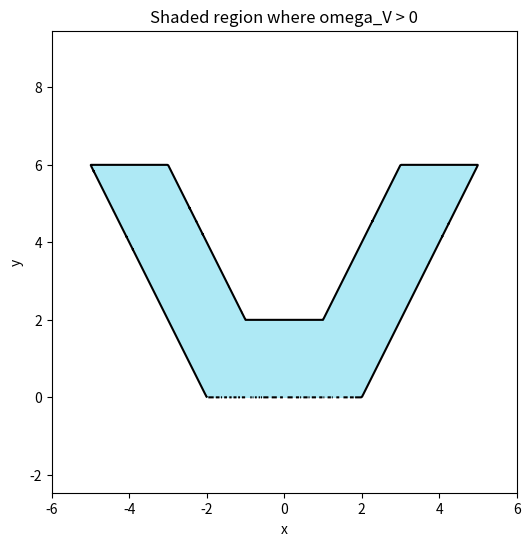

Write Python code to recreate this figure.
import sympy as sp
from functools import reduce
import numpy as np
import matplotlib.pyplot as plt
from sympy.plotting import plot_implicit

# Symbols and executors
x, y = sp.symbols('x y', real=True)
ir = lambda U, V: (U + V - sp.Abs(U - V)) / 2
ur = lambda U, V: (U + V + sp.Abs(U - V)) / 2

# Define three quadrilaterals
patches = [
    [(-2, 0), (-1, 2), (-3, 6), (-5, 6)],
    [(-2, 0), (-1, 2), ( 1, 2), ( 2, 0)],
    [ (2, 0), ( 1, 2), ( 3, 6), ( 5, 6)]
]

def quad_region(quad):
    # Centroid
    cx = sum(p[0] for p in quad) / 4
    cy = sum(p[1] for p in quad) / 4
    halfspaces = []
    for P, Q in zip(quad, quad[1:]+quad[:1]):
        x1, y1 = P
        x2, y2 = Q
        A = y2 - y1
        B = -(x2 - x1)
        C = -(A*x1 + B*y1)
        L = A*x + B*y + C
        if L.subs({x:cx, y:cy}) < 0:
            L = -L
        halfspaces.append(L)
    return reduce(ir, halfspaces)

# Build implicit for each quad and union
f1 = quad_region(patches[0])
f2 = quad_region(patches[1])
f3 = quad_region(patches[2])
omega_V = ur(ur(f1, f2), f3)
omega_V = sp.simplify(omega_V)

f = sp.lambdify((x, y), omega_V, 'numpy')

# Create grid of points
x_vals = np.linspace(-6, 6, 500)
y_vals = np.linspace(0, 7, 500)
X, Y = np.meshgrid(x_vals, y_vals)
Z = f(X, Y)

# Plot the region where omega_V > 0 
plt.figure(figsize=(6, 6))
plt.contourf(X, Y, Z, levels=[0, Z.max()], colors=['#aee9f5'])
plt.contour(X, Y, Z, levels=[0], colors='black')
plt.title("Shaded region where omega_V > 0")
plt.xlabel("x")
plt.ylabel("y")
plt.axis('equal')
plt.show()
